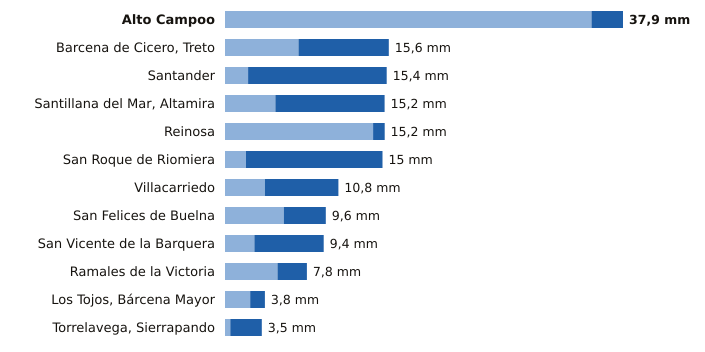

The table this chart was drawn from, first rows:
estacion, provincia, indicativo, mm_6_dias_anteriores, mm_hoy, mm_7_dias, horas_de_hoy
Alto Campoo, Cantabria, 9001S, 34.9, 3.0, 37.9, 15
Barcena de Cicero, Treto, Cantabria, 1096X, 7.0, 8.6, 15.6, 14
Santander, Cantabria, 1111X, 2.2, 13.2, 15.4, 15
Santillana del Mar, Altamira, Cantabria, 1740, 4.8, 10.4, 15.2, 14
Reinosa, Cantabria, 9001D, 14.1, 1.1, 15.2, 15
San Roque de Riomiera, Cantabria, 1103X, 2.0, 13.0, 15.0, 13
Villacarriedo, Cantabria, 1124E, 3.8, 7.0, 10.8, 15
San Felices de Buelna, Cantabria, 1152C, 5.6, 4.0, 9.6, 14
San Vicente de la Barquera, Cantabria, 1159, 2.8, 6.6, 9.4, 15
Ramales de la Victoria, Cantabria, 1089U, 5.0, 2.8, 7.8, 14
Los Tojos, Bárcena Mayor, Cantabria, 1135C, 2.4, 1.4, 3.8, 15
Torrelavega, Sierrapando, Cantabria, 1154H, 0.5, 3.0, 3.5, 15
